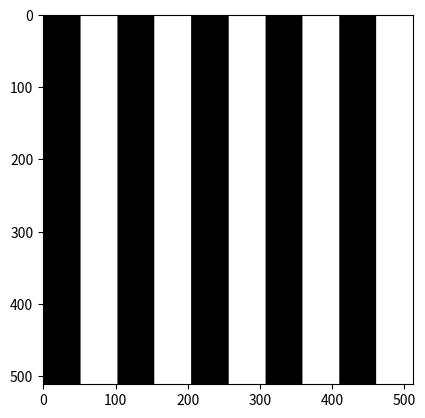
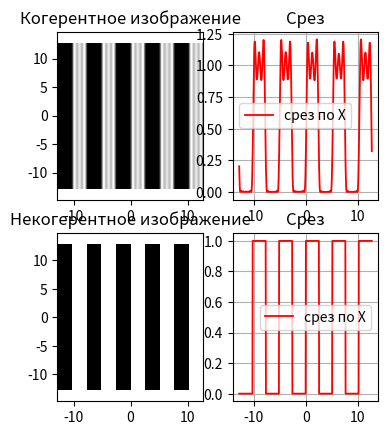
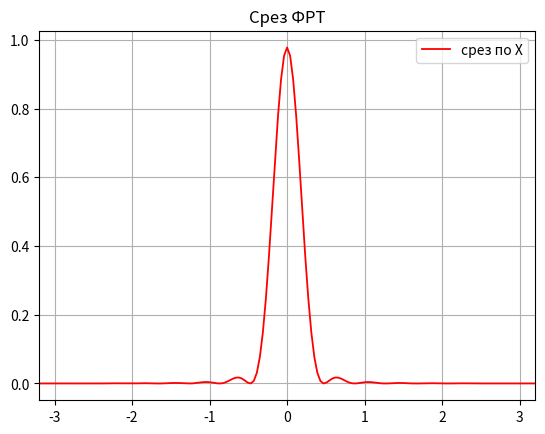
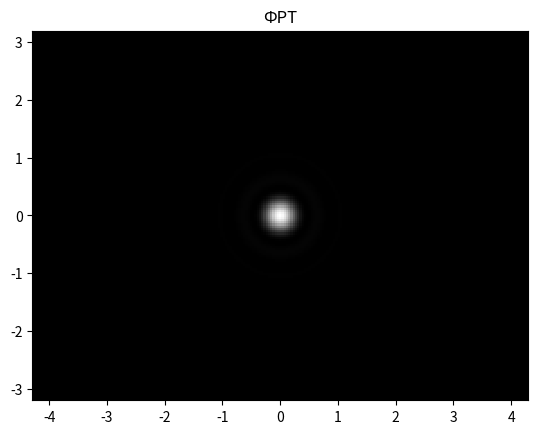
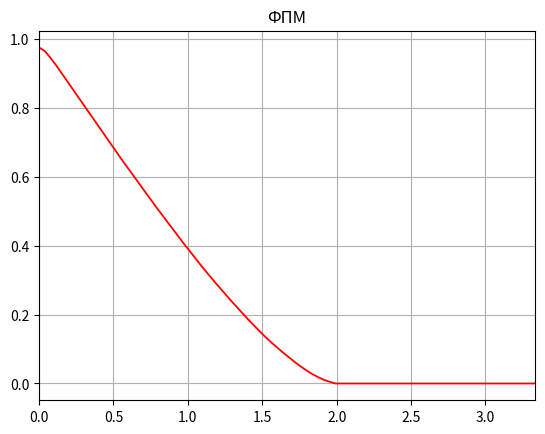
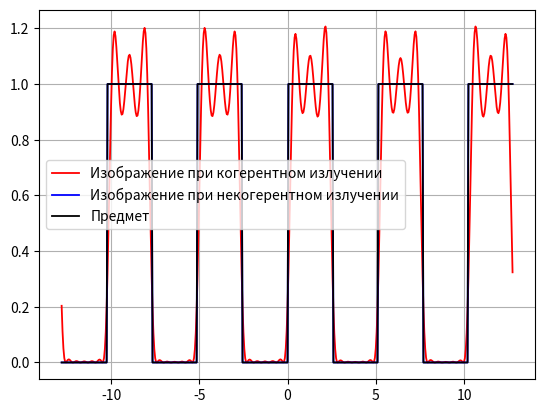

Python code for these plots, in order:
import numpy as np
import matplotlib.pyplot as plt



def create_striped_image(count):
    N = 512
    w = N / (count*2)
    image = np.ones((N, N))  # Initialize with white background
    for i in range (N):
        for j in range (N):
            if (j // w) % 2 == 0:
                image[i, j] = 0

    return image


N = 512
item = create_striped_image(5)
plt.figure(2)
plt.imshow(item, cmap='gray')
A = 0.5
lambda_val = 0.5
D_zr = 20
step_zr = D_zr / N
step_it = 1 / (N * step_zr)
step_im = step_it * lambda_val / A
im_axis_X, im_axis_Y = np.meshgrid(
    np.arange(-(N / 2) * step_im, (N / 2) * step_im, step_im),
    np.arange(-(N / 2) * step_im, (N / 2) * step_im, step_im)
)

zrachok = np.zeros((N, N))
x, y = np.meshgrid(
    np.arange(-(N / 2) * step_zr, (N / 2) * step_zr, step_zr),
    np.arange(-(N / 2) * step_zr, (N / 2) * step_zr, step_zr)
)

for i in range(N):
    for j in range(N):
        if x[i, j]**2 + y[i, j]**2 < 1:
            zrachok[i, j] = 1

# когерентное изображение
fft_item = 1 / N * np.fft.fftshift(np.fft.fft2(np.fft.fftshift(item)))
res = N * np.fft.fftshift(np.fft.ifft2(np.fft.fftshift(fft_item * zrachok)))
res = np.abs(res)**2
res = np.flipud(res)

# некогерентное изображение
# для периодической решетки - раскомментировать эту строку:
# для периодической решетки - раскомментировать эту строку:
fft_intens = 1 / N * np.fft.fftshift(np.fft.fft2(np.fft.fftshift(np.abs(item)**2)))


func_rasp_img = fft_intens
intens_rasp_img = N * np.fft.fftshift(np.fft.ifft2(np.fft.fftshift(func_rasp_img)))
intens_rasp_img = np.flipud(intens_rasp_img)

# Ensure intens_rasp_img is real-valued
intens_rasp_img = np.abs(intens_rasp_img)


plt.figure(3)
plt.subplot(2, 3, 1)
plt.pcolormesh(im_axis_X, im_axis_Y, res, cmap='gray')
plt.axis('equal')
plt.title("Когерентное изображение")
plt.subplot(2, 3, 2)
plt.plot(im_axis_X[N // 2 + 1, :], res[N // 2 + 1, :], 'r', linewidth=1.3)
plt.grid(True)
plt.legend(['срез по X'])
plt.title("Срез")
plt.subplot(2, 3, 4)
plt.pcolormesh(im_axis_X, im_axis_Y, intens_rasp_img, cmap='gray')
plt.axis('equal')
plt.title("Некогерентное изображение")
plt.subplot(2, 3, 5)
plt.plot(im_axis_X[N // 2 + 1, :], intens_rasp_img[N // 2 + 1, :], 'r', linewidth=1.3)
plt.legend(['срез по X'])
plt.grid(True)
plt.title("Срез")

[p_x, p_y] = np.meshgrid(
    np.arange(-(N / 2) * step_zr, (N / 2) * step_zr, step_zr),
    np.arange(-(N / 2) * step_zr, (N / 2) * step_zr, step_zr)
)

n_max = step_it * N / 2
x_max = step_im * N / 2
p_max = step_zr * N / 2

FRT_ = (step_zr / step_it) * (np.fft.fftshift(np.fft.ifft2(np.fft.fftshift(zrachok))) * N)
FRT_abs = (np.abs(FRT_) * np.abs(FRT_)) / (np.pi ** 2)  # функция рассеяния точки
D = (step_it / step_zr) * (np.fft.fftshift(np.fft.fft2(np.fft.fftshift(FRT_abs))) / N)  # ОПФ
D_norm = D * np.pi
D_abs = np.abs(D_norm)
# ФРТ
FRT = (np.abs(FRT_) * np.abs(FRT_)) / (np.pi ** 2)

# % Срез ФРТ, ФРТ
plt.figure(5)
plt.plot(x[N // 2 + 1, :], FRT[N // 2 + 1, :], color='r', linewidth=1.3)
plt.xlim([-x_max / 4, x_max / 4])
plt.grid(True)
plt.legend(['срез по X'])
plt.title('Срез ФРТ')

plt.figure(6)
plt.pcolormesh(x, y, FRT, cmap='gray')
plt.axis('equal')
plt.axis([-x_max / 4, x_max / 4, -x_max / 4, x_max / 4])
plt.title('ФРТ')

# ФПМ
plt.figure(7)
plt.plot(p_x[N // 2 + 1, :], D_abs[N // 2 + 1, :], color='r', linewidth=1.3)
plt.xlim([0, p_max / 3])
plt.grid(True)
plt.title('ФПМ')

plt.figure(8)
plt.plot(im_axis_X[N // 2 + 1, :], res[N // 2 + 1, :], 'r', linewidth=1.3)
#plt.hold(True)
plt.plot(im_axis_X[N // 2 + 1, :], intens_rasp_img[N // 2 + 1, :], 'b', linewidth=1.3)
#plt.hold(True)
plt.plot(im_axis_X[N // 2 + 1, :], item[N // 2 + 1, :], 'black', linewidth=1.3)
plt.grid(True)
plt.legend(['Изображение при когерентном излучении', 'Изображение при некогерентном излучении', 'Предмет'])
plt.show()